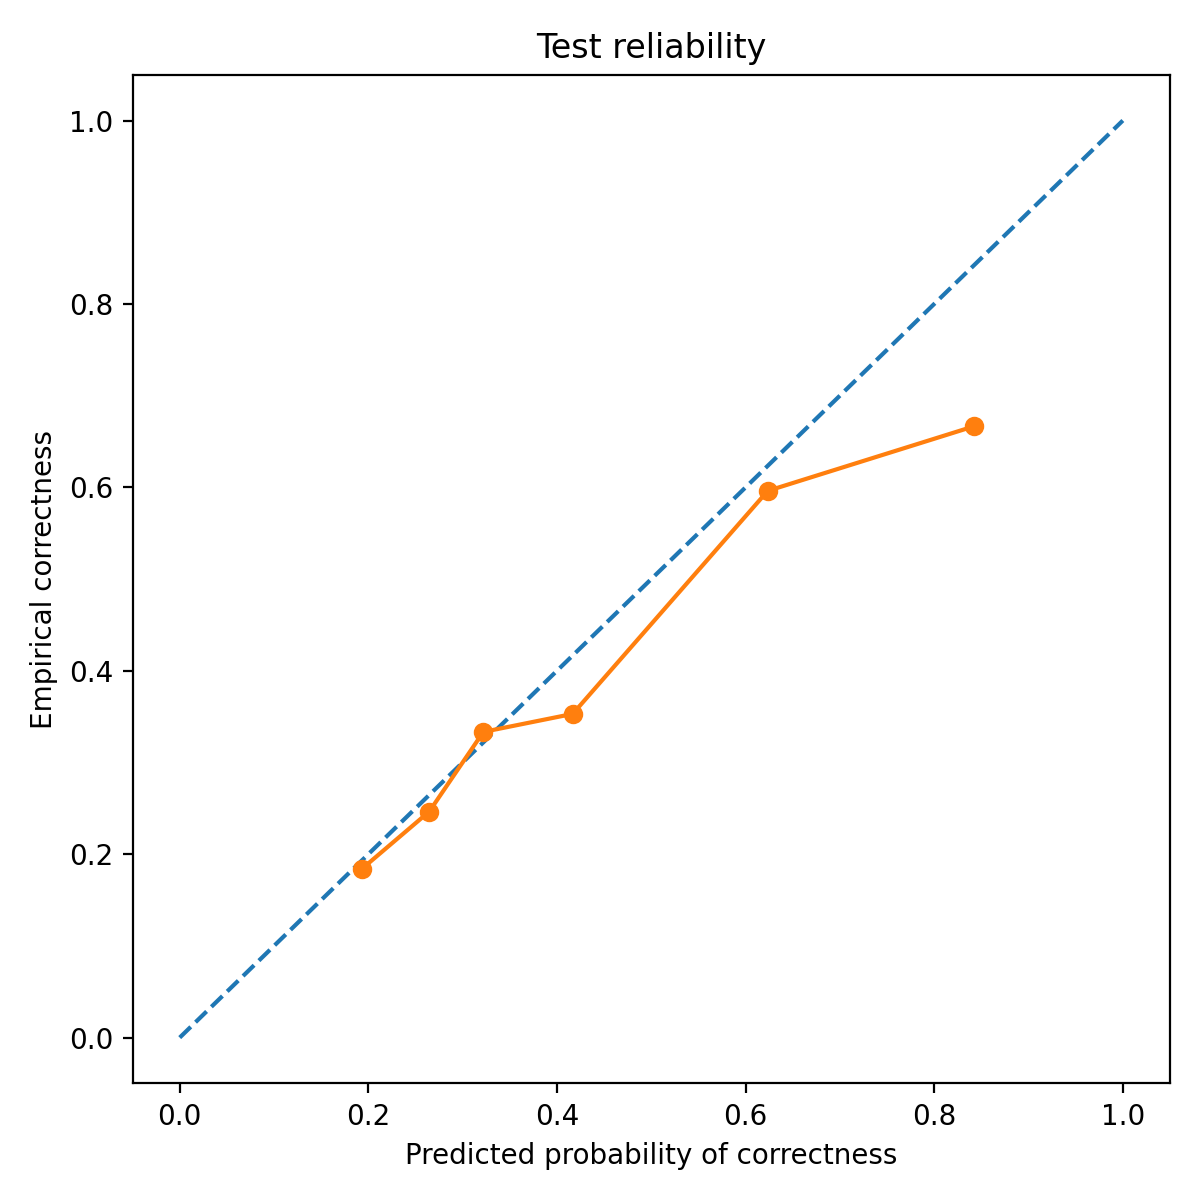

Values plotted in this chart, from the file beside it:
bin_left, bin_right, count, mean_pred_correct, empirical_correct, empirical_wrong
0.1, 0.2, 125, 0.1932, 0.184, 0.816
0.2, 0.3, 142, 0.2646, 0.2465, 0.7535
0.3, 0.4, 105, 0.322, 0.3333, 0.6667
0.4, 0.5, 17, 0.4167, 0.3529, 0.6471
0.6, 0.7, 104, 0.6235, 0.5962, 0.4038
0.8, 0.9, 6, 0.8425, 0.6667, 0.3333
